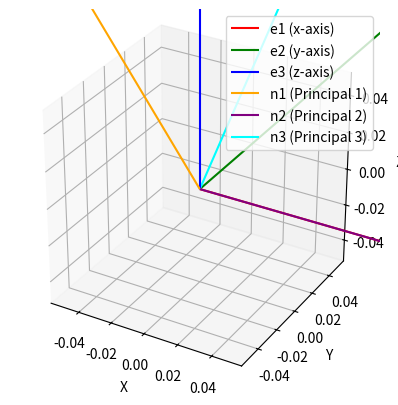

Generate this figure with matplotlib:
import numpy as np
import matplotlib.pyplot as plt
from mpl_toolkits.mplot3d import Axes3D

# Define the Cartesian basis vectors {e_i}
e1 = np.array([1, 0, 0])
e2 = np.array([0, 1, 0])
e3 = np.array([0, 0, 1])

# Define the principal stress basis vectors {n_i}
n1 = np.array([0, -3/5, 4/5])
n2 = np.array([1, 0, 0])
n3 = np.array([0, 4/5, 3/5])

# Plot the vectors
fig = plt.figure()
ax = fig.add_subplot(111, projection='3d')

# Plot e_i (Cartesian basis)
ax.quiver(0, 0, 0, e1[0], e1[1], e1[2], color='r', label='e1 (x-axis)', arrow_length_ratio=0.1)
ax.quiver(0, 0, 0, e2[0], e2[1], e2[2], color='g', label='e2 (y-axis)', arrow_length_ratio=0.1)
ax.quiver(0, 0, 0, e3[0], e3[1], e3[2], color='b', label='e3 (z-axis)', arrow_length_ratio=0.1)

# Plot n_i (Principal stress basis)
ax.quiver(0, 0, 0, n1[0], n1[1], n1[2], color='orange', label='n1 (Principal 1)', arrow_length_ratio=0.1)
ax.quiver(0, 0, 0, n2[0], n2[1], n2[2], color='purple', label='n2 (Principal 2)', arrow_length_ratio=0.1)
ax.quiver(0, 0, 0, n3[0], n3[1], n3[2], color='cyan', label='n3 (Principal 3)', arrow_length_ratio=0.1)

# Set labels
ax.set_xlabel('X')
ax.set_ylabel('Y')
ax.set_zlabel('Z')

# Set the aspect ratio for better viewing
ax.set_box_aspect([1, 1, 1])

# Add legend
ax.legend()

# Display the plot
plt.show()
